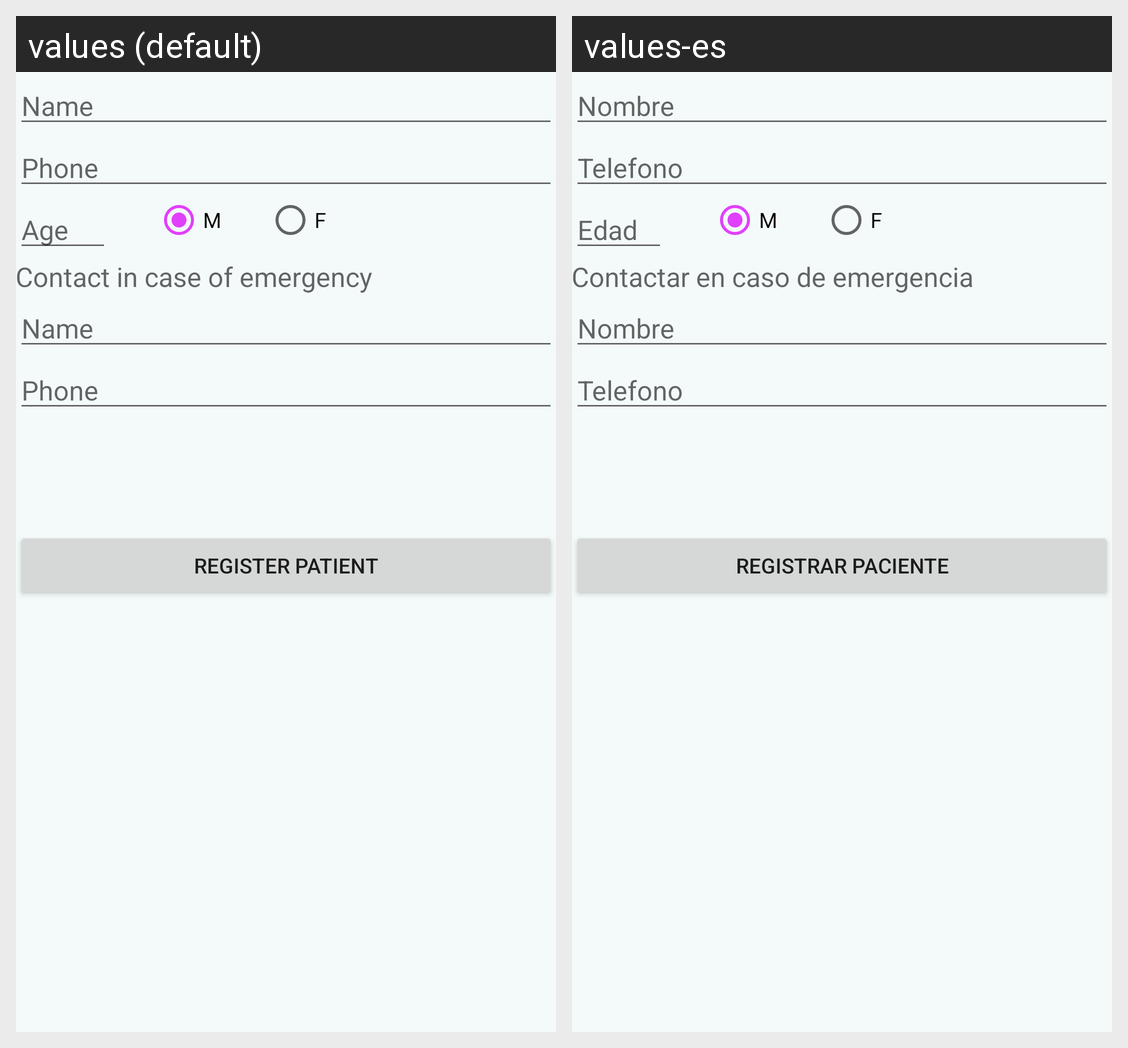

The same Android screen rendered under two of its app's locales, left to right. List the strings drawn on it with the default value and each locale's translation.
Android screen res/layout/activity_registro.xml rendered under 2 locales, left to right: values (default), values-es. Device: Nexus 5 (rendered at 1080×1920; each locale shown at half size, 540×960, under a caption strip naming it); theme AppTheme2.
Strings drawn on this screen, with the default value and each locale's value (text and hints the layout hard-codes, and strings that could not be matched under every locale, appear in the picture but are not listed):

nombre
  values: Name
  values-es: Nombre

telefono
  values: Phone
  values-es: Telefono

edad
  values: Age
  values-es: Edad

M
  values: M
  values-es: M

F
  values: F
  values-es: F

caso_de_emergencia
  values: Contact in case of emergency
  values-es: Contactar en caso de emergencia

registrar_paciente
  values: Register Patient
  values-es: Registrar Paciente
